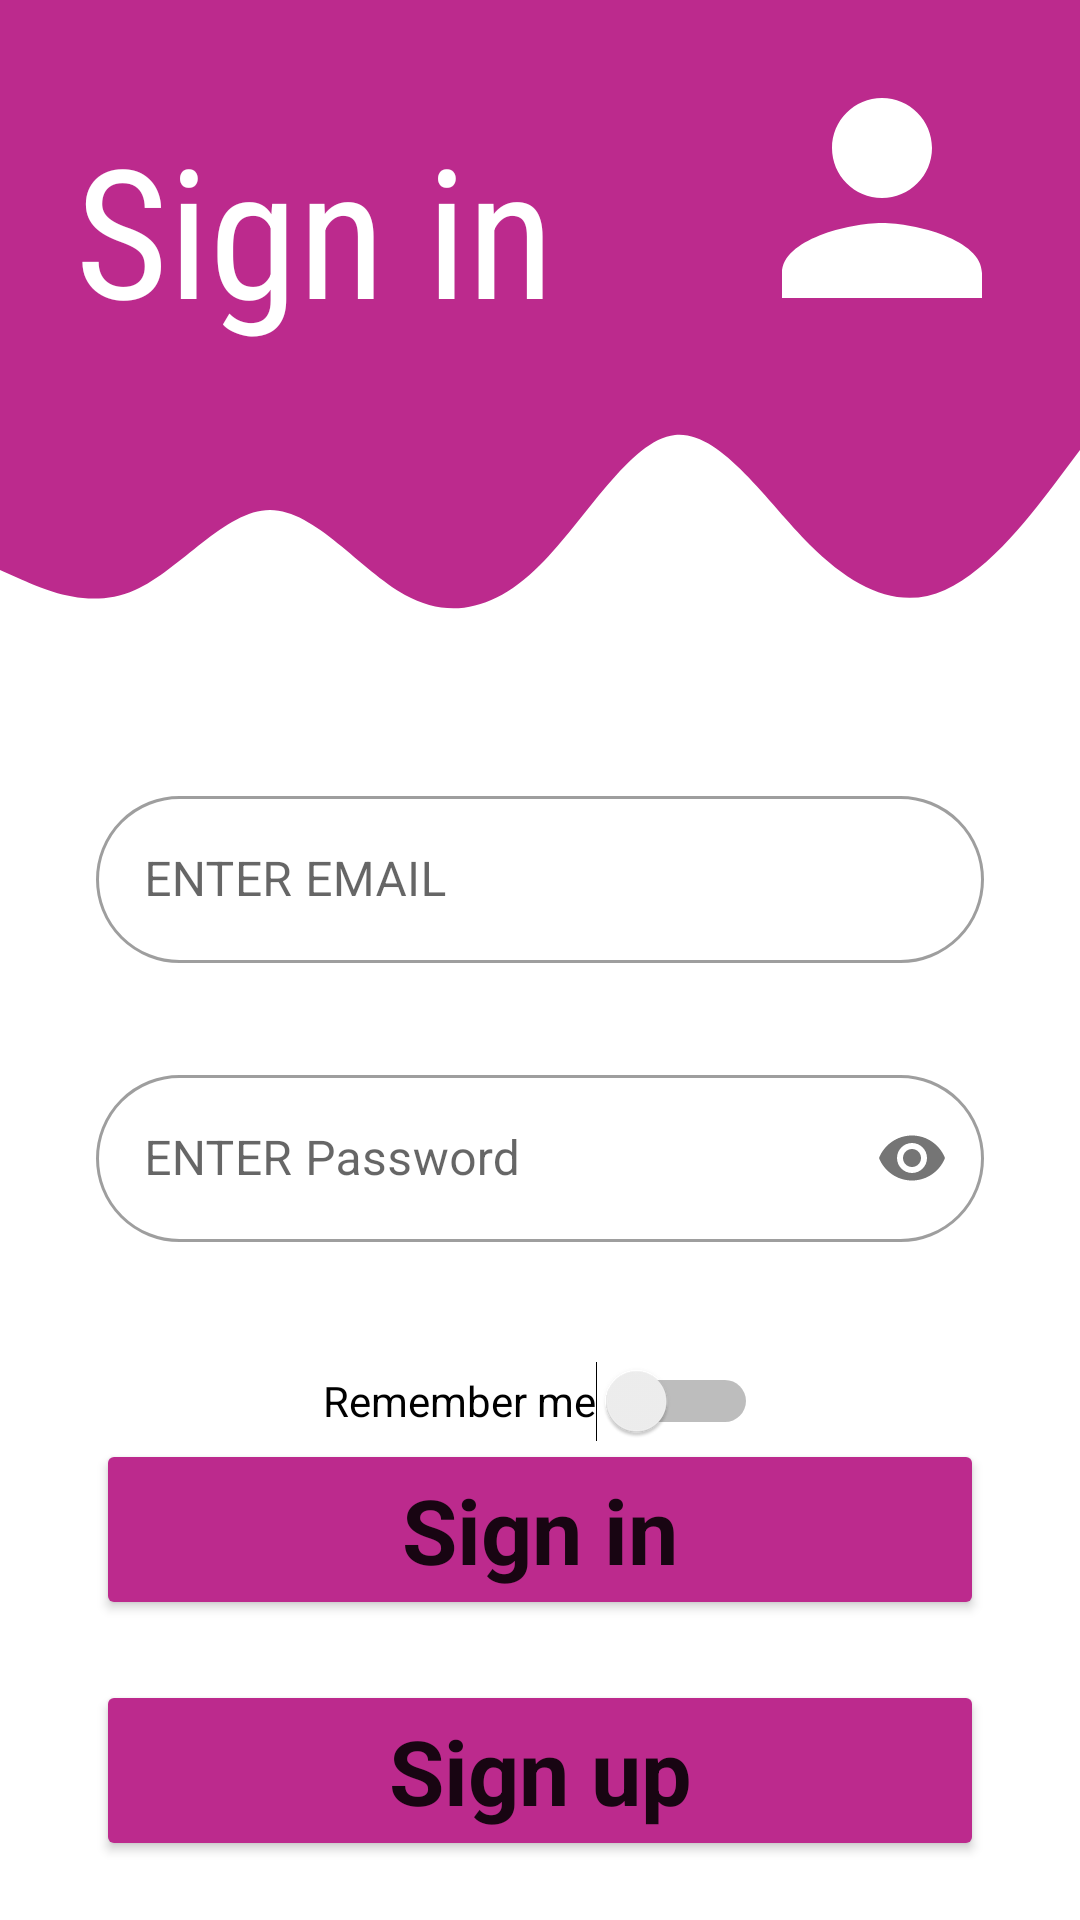

Here is an Android app screen rendered from its layout file. Give the layout XML and the strings, colors and styles it references.
<!-- AndroidManifest.xml: application theme Theme.Bigo_Application -->
<!-- res/layout/activity_sign_in.xml -->
<?xml version="1.0" encoding="utf-8"?>
<androidx.constraintlayout.widget.ConstraintLayout xmlns:android="http://schemas.android.com/apk/res/android"
    xmlns:app="http://schemas.android.com/apk/res-auto"
    xmlns:tools="http://schemas.android.com/tools"
    android:layout_width="match_parent"
    android:layout_height="match_parent"
    tools:context=".Sign_In">

    <View
        android:id="@+id/Top_view"
        android:layout_width="match_parent"
        android:layout_height="120dp"
        android:background="#BC2A8D"
        app:layout_constraintEnd_toEndOf="parent"
        app:layout_constraintHorizontal_bias="0.0"
        app:layout_constraintStart_toStartOf="parent"
        app:layout_constraintTop_toTopOf="parent" />

    <ImageView
        android:id="@+id/imageView2"
        android:layout_width="wrap_content"
        android:layout_height="wrap_content"
        android:layout_marginTop="16dp"
        android:layout_marginEnd="16dp"
        app:layout_constraintEnd_toEndOf="parent"
        app:layout_constraintTop_toTopOf="parent"
        app:srcCompat="@drawable/ic_person" />

    <View
        android:id="@+id/view4"
        android:layout_width="wrap_content"
        android:layout_height="100dp"
        android:layout_weight="1"
        android:background="@drawable/ic_wave"
        app:layout_constraintEnd_toEndOf="parent"
        app:layout_constraintStart_toStartOf="parent"
        app:layout_constraintTop_toBottomOf="@+id/Top_view" />

    <com.google.android.material.textfield.TextInputLayout
        android:id="@+id/et_Email"
        style="@style/Widget.MaterialComponents.TextInputLayout.OutlinedBox"
        android:layout_width="match_parent"
        android:layout_height="wrap_content"
        android:layout_marginLeft="32dp"
        android:layout_marginTop="244dp"
        android:layout_marginRight="32dp"
        android:paddingVertical="16dp"
        app:boxCornerRadiusBottomEnd="45dp"
        app:boxCornerRadiusBottomStart="45dp"
        app:boxCornerRadiusTopEnd="45dp"
        app:boxCornerRadiusTopStart="45dp"
        app:layout_constraintHorizontal_bias="0.0"
        app:layout_constraintLeft_toLeftOf="parent"
        app:layout_constraintRight_toRightOf="parent"
        app:layout_constraintTop_toTopOf="parent">

        <com.google.android.material.textfield.TextInputEditText
            android:id="@+id/Edittext_mail"
            android:layout_width="match_parent"
            android:layout_height="match_parent"
            android:hint="ENTER EMAIL"
            android:inputType="textEmailAddress" />

    </com.google.android.material.textfield.TextInputLayout>

    <com.google.android.material.textfield.TextInputLayout
        android:id="@+id/et_Pass"
        style="@style/Widget.MaterialComponents.TextInputLayout.OutlinedBox"
        android:layout_width="match_parent"
        android:layout_height="wrap_content"
        android:layout_marginLeft="32dp"
        android:layout_marginRight="32dp"
        android:paddingVertical="16dp"
        app:boxCornerRadiusBottomEnd="45dp"
        app:boxCornerRadiusBottomStart="45dp"
        app:boxCornerRadiusTopEnd="45dp"
        app:boxCornerRadiusTopStart="45dp"

        app:layout_constraintLeft_toLeftOf="parent"
        app:layout_constraintRight_toRightOf="parent"
        app:layout_constraintTop_toBottomOf="@id/et_Email"
        app:passwordToggleEnabled="true">

        <com.google.android.material.textfield.TextInputEditText
            android:id="@+id/Edittext_pass"
            android:layout_width="match_parent"
            android:layout_height="match_parent"
            android:background="@drawable/round_border"
            android:hint="ENTER Password"
            android:inputType="textPassword" />
    </com.google.android.material.textfield.TextInputLayout>
    <com.google.android.material.textfield.TextInputLayout
        android:id="@+id/et_Username"
        android:layout_width="match_parent"
        android:layout_height="wrap_content"
        app:layout_constraintTop_toBottomOf="@id/et_Pass"
        app:layout_constraintLeft_toLeftOf="parent"
        app:layout_constraintRight_toRightOf="parent"
        app:errorEnabled="false"
        >

    </com.google.android.material.textfield.TextInputLayout>

    <Button
        android:id="@+id/Sign_in_btn"
        android:layout_width="match_parent"
        android:layout_height="wrap_content"
        android:layout_marginStart="32dp"
        android:layout_marginEnd="32dp"
        android:layout_marginBottom="100dp"
        android:backgroundTint="@color/primary"
        android:paddingHorizontal="32dp"
        android:text="Sign in"
        android:textSize="30dp"

        android:textStyle="bold"
        style="@style/MaterialAlertDialog.Material3"
        app:layout_constraintBottom_toBottomOf="parent"
        app:layout_constraintEnd_toEndOf="parent"
        app:layout_constraintHorizontal_bias="0.0"
        app:layout_constraintStart_toStartOf="parent" />

    <Button
        android:id="@+id/Sign_up_btn"
        android:layout_width="match_parent"
        android:layout_height="wrap_content"
        android:layout_marginStart="32dp"
        android:layout_marginEnd="32dp"
        android:backgroundTint="@color/primary"
        android:text="Sign up"
        android:textSize="30dp"
        style="@style/MaterialAlertDialog.Material3"
        android:textStyle="bold"
        app:layout_constraintBottom_toBottomOf="parent"
        app:layout_constraintEnd_toEndOf="parent"
        app:layout_constraintStart_toStartOf="parent"
        app:layout_constraintTop_toBottomOf="@+id/Sign_in_btn" />

    <Switch
        android:id="@+id/switch2"
        android:layout_width="wrap_content"
        android:layout_height="wrap_content"
        android:minHeight="48dp"

        android:text="Remember me"
        app:layout_constraintBottom_toBottomOf="parent"
        app:layout_constraintEnd_toEndOf="parent"
        app:layout_constraintStart_toStartOf="parent"
        app:layout_constraintTop_toBottomOf="@+id/et_Pass"
        app:layout_constraintVertical_bias="0.081"
        tools:ignore="UseSwitchCompatOrMaterialXml" />

    <TextView
        android:id="@+id/textView"
        android:layout_width="0dp"
        android:layout_height="wrap_content"
        android:layout_marginStart="25dp"
        android:layout_marginTop="36dp"
        android:layout_marginEnd="16dp"
        android:fontFamily="sans-serif-condensed"
        android:text="Sign in"
        android:textColor="#FFFFFF"
        android:textSize="60sp"
        app:layout_constraintEnd_toStartOf="@+id/imageView2"
        app:layout_constraintHorizontal_bias="1.0"
        app:layout_constraintStart_toStartOf="parent"
        app:layout_constraintTop_toTopOf="parent" />

</androidx.constraintlayout.widget.ConstraintLayout>
<!-- resources referenced by this layout -->
<resources>
  <color name="primary">#BC2A8D</color>
  <!-- drawable ic_person (drawable) -->
  <vector android:height="100dp"
      android:viewportHeight="24" android:viewportWidth="24"
      android:width="100dp" xmlns:android="http://schemas.android.com/apk/res/android"
      android:autoMirrored="true">
      <path android:fillColor="@android:color/white"
          android:pathData="M12,12c2.21,0 4,-1.79 4,-4s-1.79,-4 -4,-4 -4,1.79 -4,4 1.79,4 4,4zM12,14c-2.67,0 -8,1.34 -8,4v2h16v-2c0,-2.66 -5.33,-4 -8,-4z"/>
  </vector>
  <!-- drawable ic_wave (drawable) -->
  <vector xmlns:android="http://schemas.android.com/apk/res/android"
      android:width="1440dp"
      android:height="320dp"
      android:viewportWidth="1440"
      android:viewportHeight="320">
    <path
        android:pathData="M0,224L30,234.7C60,245 120,267 180,245.3C240,224 300,160 360,160C420,160 480,224 540,250.7C600,277 660,267 720,218.7C780,171 840,85 900,80C960,75 1020,149 1080,197.3C1140,245 1200,267 1260,245.3C1320,224 1380,160 1410,128L1440,96L1440,0L1410,0C1380,0 1320,0 1260,0C1200,0 1140,0 1080,0C1020,0 960,0 900,0C840,0 780,0 720,0C660,0 600,0 540,0C480,0 420,0 360,0C300,0 240,0 180,0C120,0 60,0 30,0L0,0Z"
        android:fillColor="#bc2a8d"/>
  </vector>
  <style name="Theme.Bigo_Application" parent="Theme.MaterialComponents.DayNight.NoActionBar">
          
          <item name="colorPrimary">@color/purple_500</item>
          <item name="colorPrimaryVariant">@color/purple_700</item>
          <item name="colorOnPrimary">@color/white</item>
          
          <item name="colorSecondary">@color/teal_200</item>
          <item name="colorSecondaryVariant">@color/teal_700</item>
          <item name="colorOnSecondary">@color/black</item>
          
          <item name="android:statusBarColor" tools:targetApi="l">?attr/colorPrimaryVariant</item>
          
      </style>
  <color name="purple_500">#FF6200EE</color>
  <color name="purple_700">#FF3700B3</color>
  <color name="white">#FFFFFFFF</color>
  <color name="teal_200">#FF03DAC5</color>
  <color name="teal_700">#FF018786</color>
  <color name="black">#FF000000</color>
</resources>
